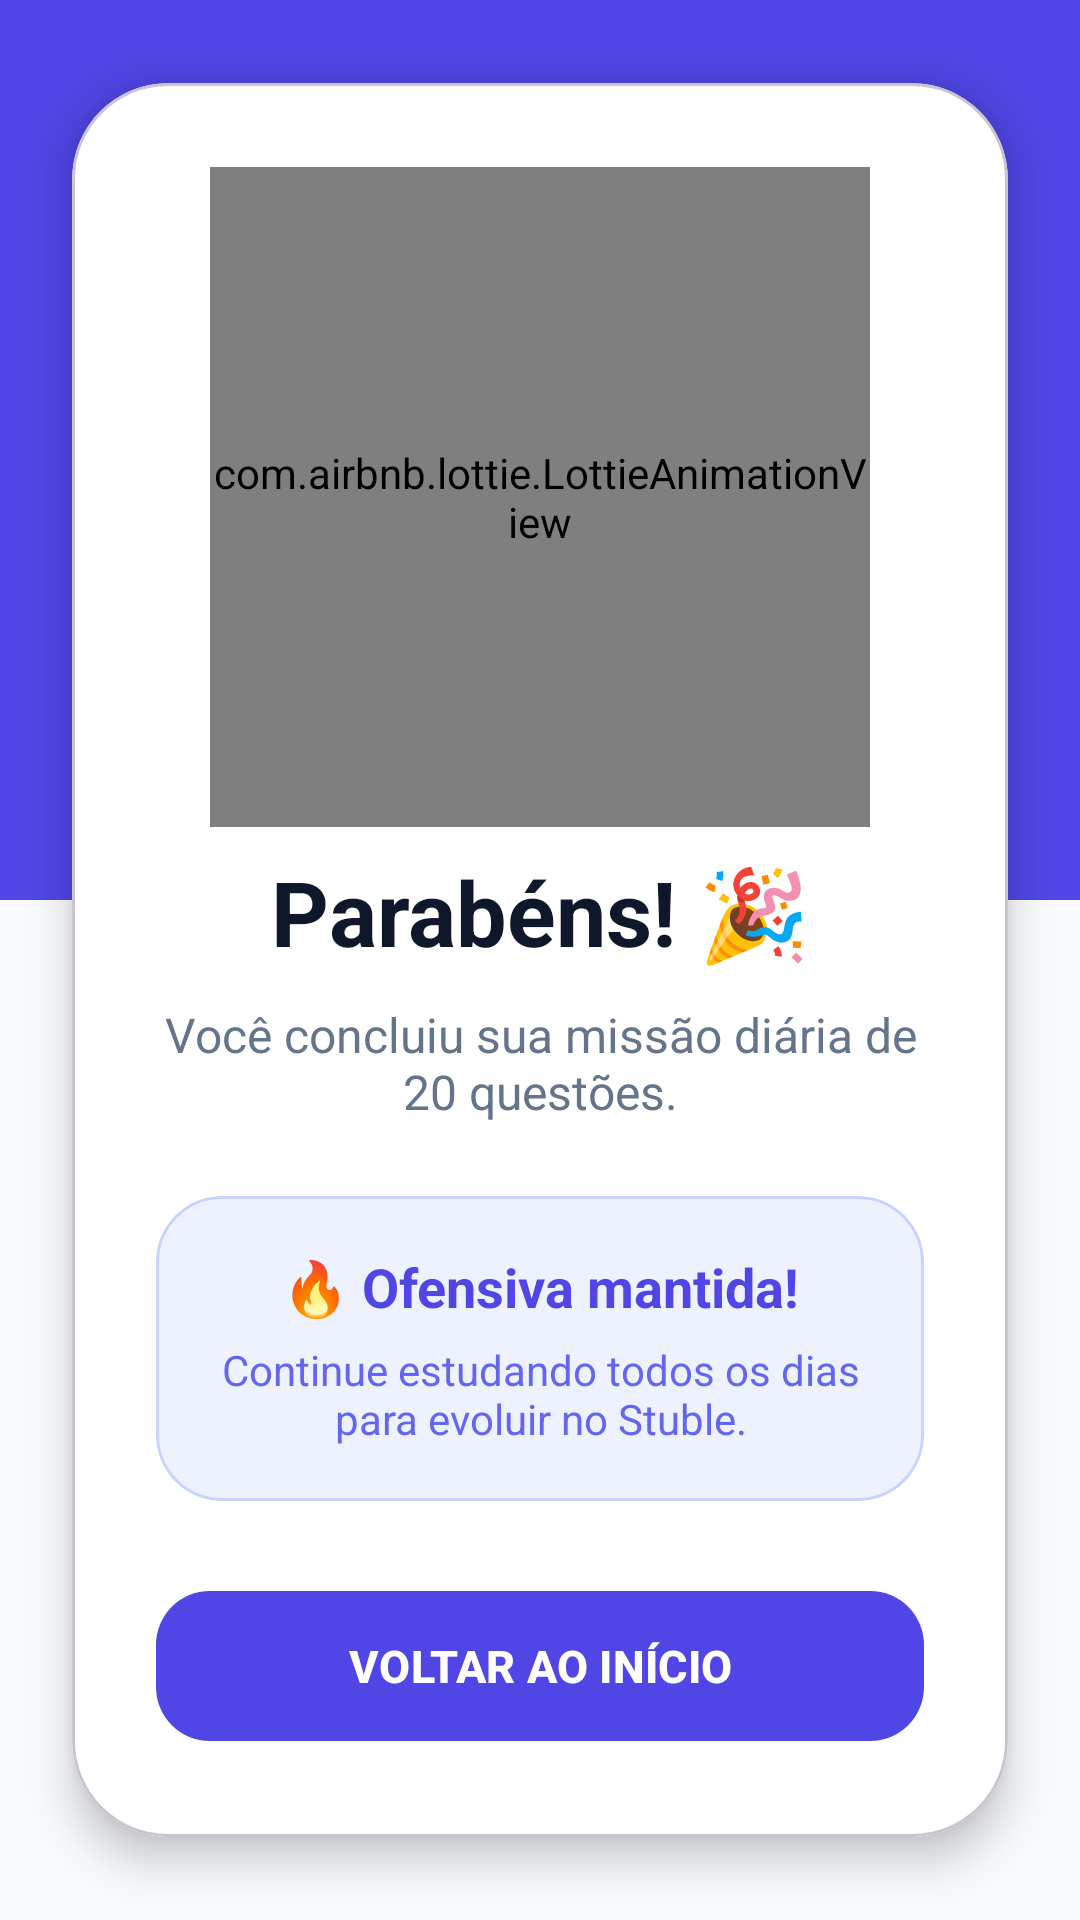

Here is an Android app screen rendered from its layout file. Give the layout XML and the strings, colors and styles it references.
<!-- AndroidManifest.xml: application theme Theme.Stuble -->
<!-- res/layout/activity_mission_complete.xml -->
<?xml version="1.0" encoding="utf-8"?>
<androidx.constraintlayout.widget.ConstraintLayout
    xmlns:android="http://schemas.android.com/apk/res/android"
    xmlns:app="http://schemas.android.com/apk/res-auto"
    android:layout_width="match_parent"
    android:layout_height="match_parent"
    android:background="#F8FAFC">

    <View
        android:id="@+id/topBackground"
        android:layout_width="0dp"
        android:layout_height="300dp"
        android:background="#4F46E5"
        app:layout_constraintEnd_toEndOf="parent"
        app:layout_constraintStart_toStartOf="parent"
        app:layout_constraintTop_toTopOf="parent" />

    <com.google.android.material.card.MaterialCardView
        android:id="@+id/cardComplete"
        android:layout_width="0dp"
        android:layout_height="wrap_content"
        android:layout_marginStart="24dp"
        android:layout_marginEnd="24dp"
        app:cardBackgroundColor="#FFFFFF"
        app:cardCornerRadius="32dp"
        app:cardElevation="8dp"
        app:layout_constraintBottom_toBottomOf="parent"
        app:layout_constraintEnd_toEndOf="parent"
        app:layout_constraintStart_toStartOf="parent"
        app:layout_constraintTop_toTopOf="parent">

        <LinearLayout
            android:layout_width="match_parent"
            android:layout_height="wrap_content"
            android:gravity="center"
            android:orientation="vertical"
            android:padding="28dp">

            <com.airbnb.lottie.LottieAnimationView
                android:id="@+id/animationTrophy"
                android:layout_width="220dp"
                android:layout_height="220dp"
                app:lottie_autoPlay="true"
                app:lottie_loop="false"
                app:lottie_rawRes="@raw/trophy" />

            <TextView
                android:layout_width="match_parent"
                android:layout_height="wrap_content"
                android:layout_marginTop="8dp"
                android:gravity="center"
                android:text="Parabéns! 🎉"
                android:textColor="#0F172A"
                android:textSize="30sp"
                android:textStyle="bold" />

            <TextView
                android:layout_width="match_parent"
                android:layout_height="wrap_content"
                android:layout_marginTop="10dp"
                android:gravity="center"
                android:text="Você concluiu sua missão diária de 20 questões."
                android:textColor="#64748B"
                android:textSize="16sp" />

            <com.google.android.material.card.MaterialCardView
                android:layout_width="match_parent"
                android:layout_height="wrap_content"
                android:layout_marginTop="24dp"
                app:cardBackgroundColor="#EEF2FF"
                app:cardCornerRadius="22dp"
                app:cardElevation="0dp"
                app:strokeColor="#C7D2FE"
                app:strokeWidth="1dp">

                <LinearLayout
                    android:layout_width="match_parent"
                    android:layout_height="wrap_content"
                    android:gravity="center"
                    android:orientation="vertical"
                    android:padding="18dp">

                    <TextView
                        android:layout_width="match_parent"
                        android:layout_height="wrap_content"
                        android:gravity="center"
                        android:text="🔥 Ofensiva mantida!"
                        android:textColor="#4F46E5"
                        android:textSize="18sp"
                        android:textStyle="bold" />

                    <TextView
                        android:layout_width="match_parent"
                        android:layout_height="wrap_content"
                        android:layout_marginTop="6dp"
                        android:gravity="center"
                        android:text="Continue estudando todos os dias para evoluir no Stuble."
                        android:textColor="#6366F1"
                        android:textSize="14sp" />

                </LinearLayout>

            </com.google.android.material.card.MaterialCardView>

            <com.google.android.material.button.MaterialButton
                android:id="@+id/btnVoltarInicio"
                android:layout_width="match_parent"
                android:layout_height="58dp"
                android:layout_marginTop="26dp"
                android:text="VOLTAR AO INÍCIO"
                android:textColor="#FFFFFF"
                android:textSize="15sp"
                android:textStyle="bold"
                app:backgroundTint="#4F46E5"
                app:cornerRadius="18dp" />

        </LinearLayout>

    </com.google.android.material.card.MaterialCardView>

</androidx.constraintlayout.widget.ConstraintLayout>
<!-- resources referenced by this layout -->
<resources>
  <style name="Theme.Stuble" parent="Base.Theme.Stuble" />
  <style name="Base.Theme.Stuble" parent="Theme.Material3.DayNight.NoActionBar">
          
          
          <item name="android:windowLightStatusBar">true</item>
          <item name="android:statusBarColor">@android:color/transparent</item>
      </style>
</resources>
